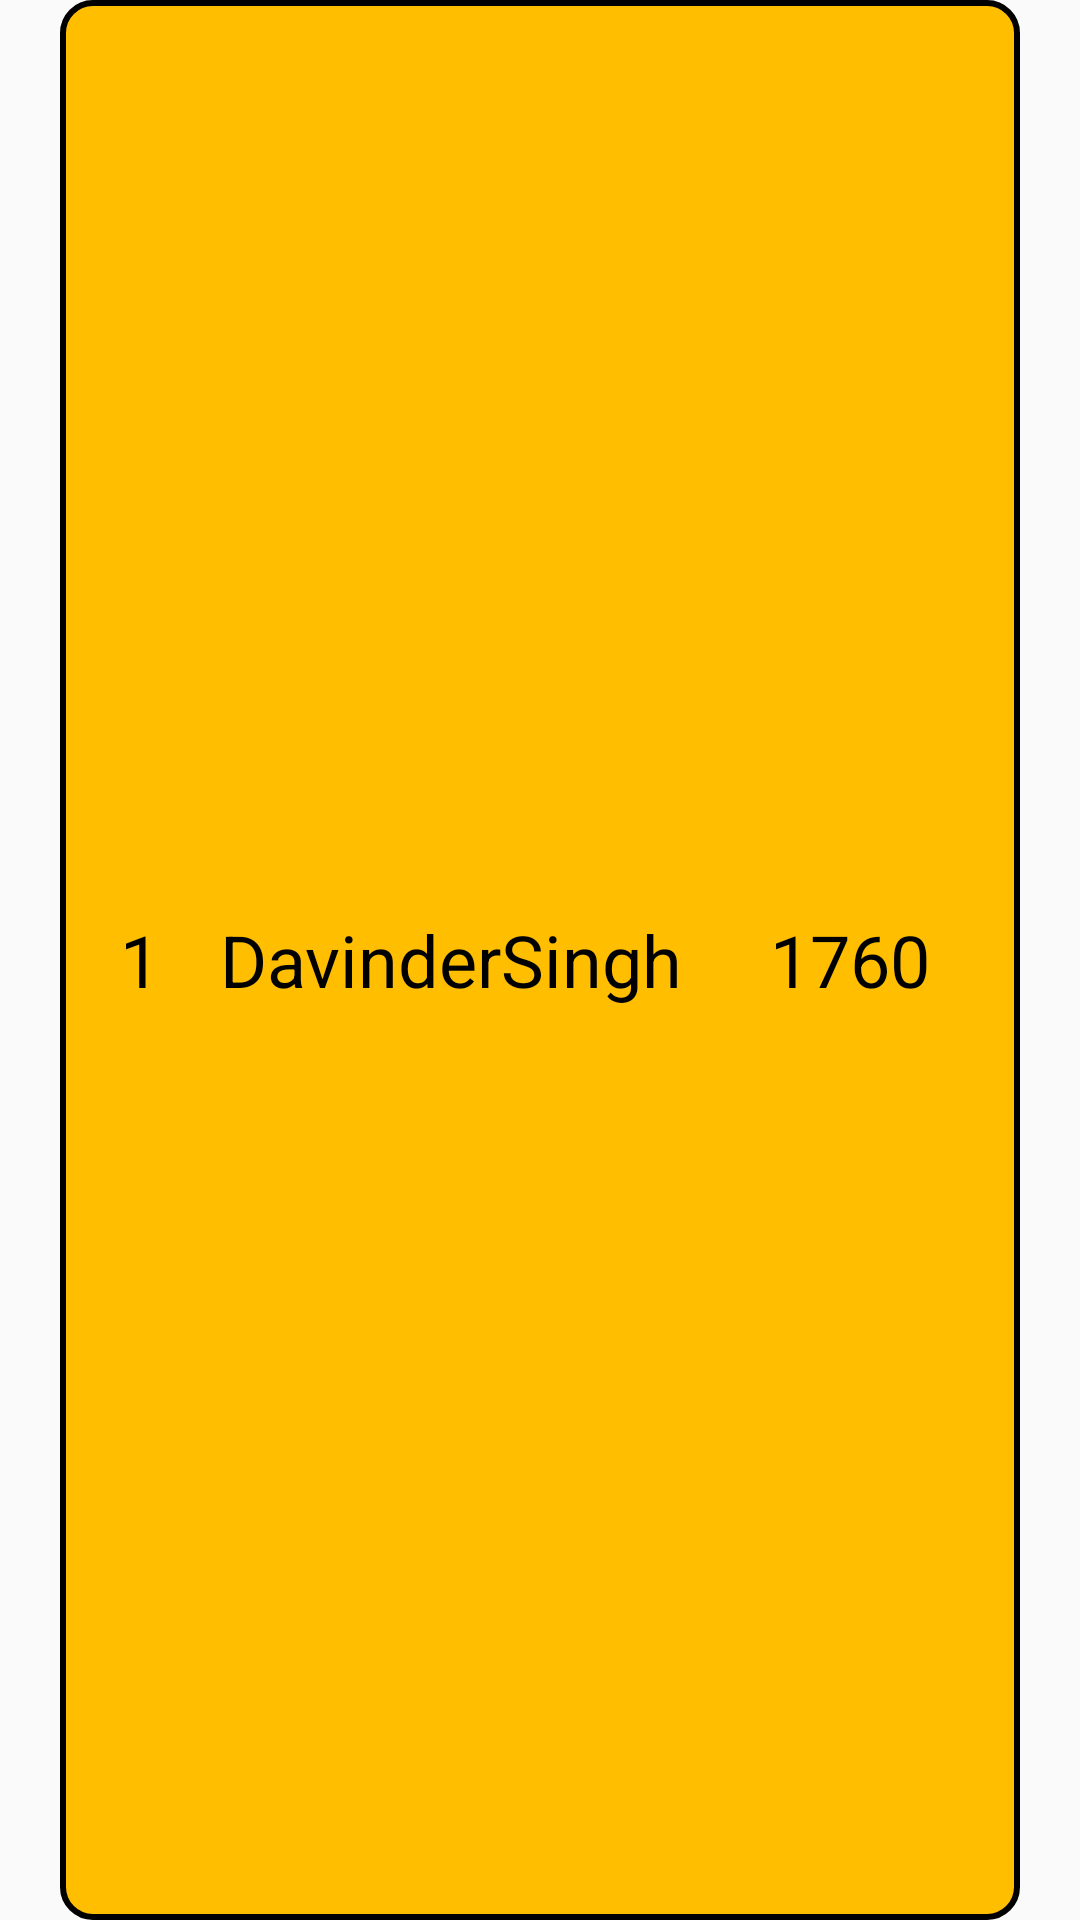

Android layout source for this screen:
<!-- AndroidManifest.xml: application theme Theme.LearnGurbani -->
<!-- res/layout/rv_single_item.xml -->
<?xml version="1.0" encoding="utf-8"?>
<LinearLayout xmlns:android="http://schemas.android.com/apk/res/android"
    android:layout_width="match_parent"
    android:layout_height="wrap_content"
    android:orientation="vertical">

    <LinearLayout
        android:layout_width="match_parent"
        android:layout_height="match_parent"
        android:layout_marginLeft="20dp"
        android:layout_marginRight="20dp"
        android:background="@drawable/leaderboard_container_background"
        android:orientation="horizontal"
        android:gravity="center"
        android:padding="20dp">

        <TextView
            android:id="@+id/rvPos"
            android:layout_width="wrap_content"
            android:layout_height="wrap_content"
            android:text="1"
            android:textColor="@color/black"
            android:textSize="24sp" />

        <TextView
            android:id="@+id/rvText1"
            android:layout_width="wrap_content"
            android:layout_height="wrap_content"
            android:text="DavinderSingh"
            android:layout_marginLeft="20dp"
            android:textColor="@color/black"
            android:textSize="24sp" />

        <TextView
            android:id="@+id/rvText2"
            android:layout_width="match_parent"
            android:layout_height="wrap_content"
            android:layout_marginRight="10dp"
            android:text="1760"
            android:textAlignment="textEnd"
            android:textColor="@color/black"
            android:textSize="24sp" />

    </LinearLayout>

</LinearLayout>
<!-- resources referenced by this layout -->
<resources>
  <color name="black">#FF000000</color>
  <!-- drawable leaderboard_container_background (drawable) -->
  <?xml version="1.0" encoding="utf-8"?>
  <shape
      xmlns:android="http://schemas.android.com/apk/res/android"
      android:shape="rectangle"
      >
  
      <corners android:radius="10dp"
          />
  
      <solid android:color="#ffbf00"
          />
  
      <stroke android:width="2dp"
          android:color="@color/black"/>
  </shape>
  <style name="Theme.LearnGurbani" parent="Theme.AppCompat.DayNight.DarkActionBar">
          
          <item name="colorPrimary">@color/black</item>
          <item name="colorPrimaryVariant">@color/black</item>
          <item name="colorOnPrimary">@color/white</item>
          
          <item name="colorSecondary">@color/teal_200</item>
          <item name="colorSecondaryVariant">@color/teal_700</item>
          <item name="colorOnSecondary">@color/black</item>
          
          <item name="android:statusBarColor" tools:targetApi="l">?attr/colorPrimaryVariant</item>
          
      </style>
  <color name="white">#FFFFFFFF</color>
  <color name="teal_200">#FF03DAC5</color>
  <color name="teal_700">#FF018786</color>
</resources>
